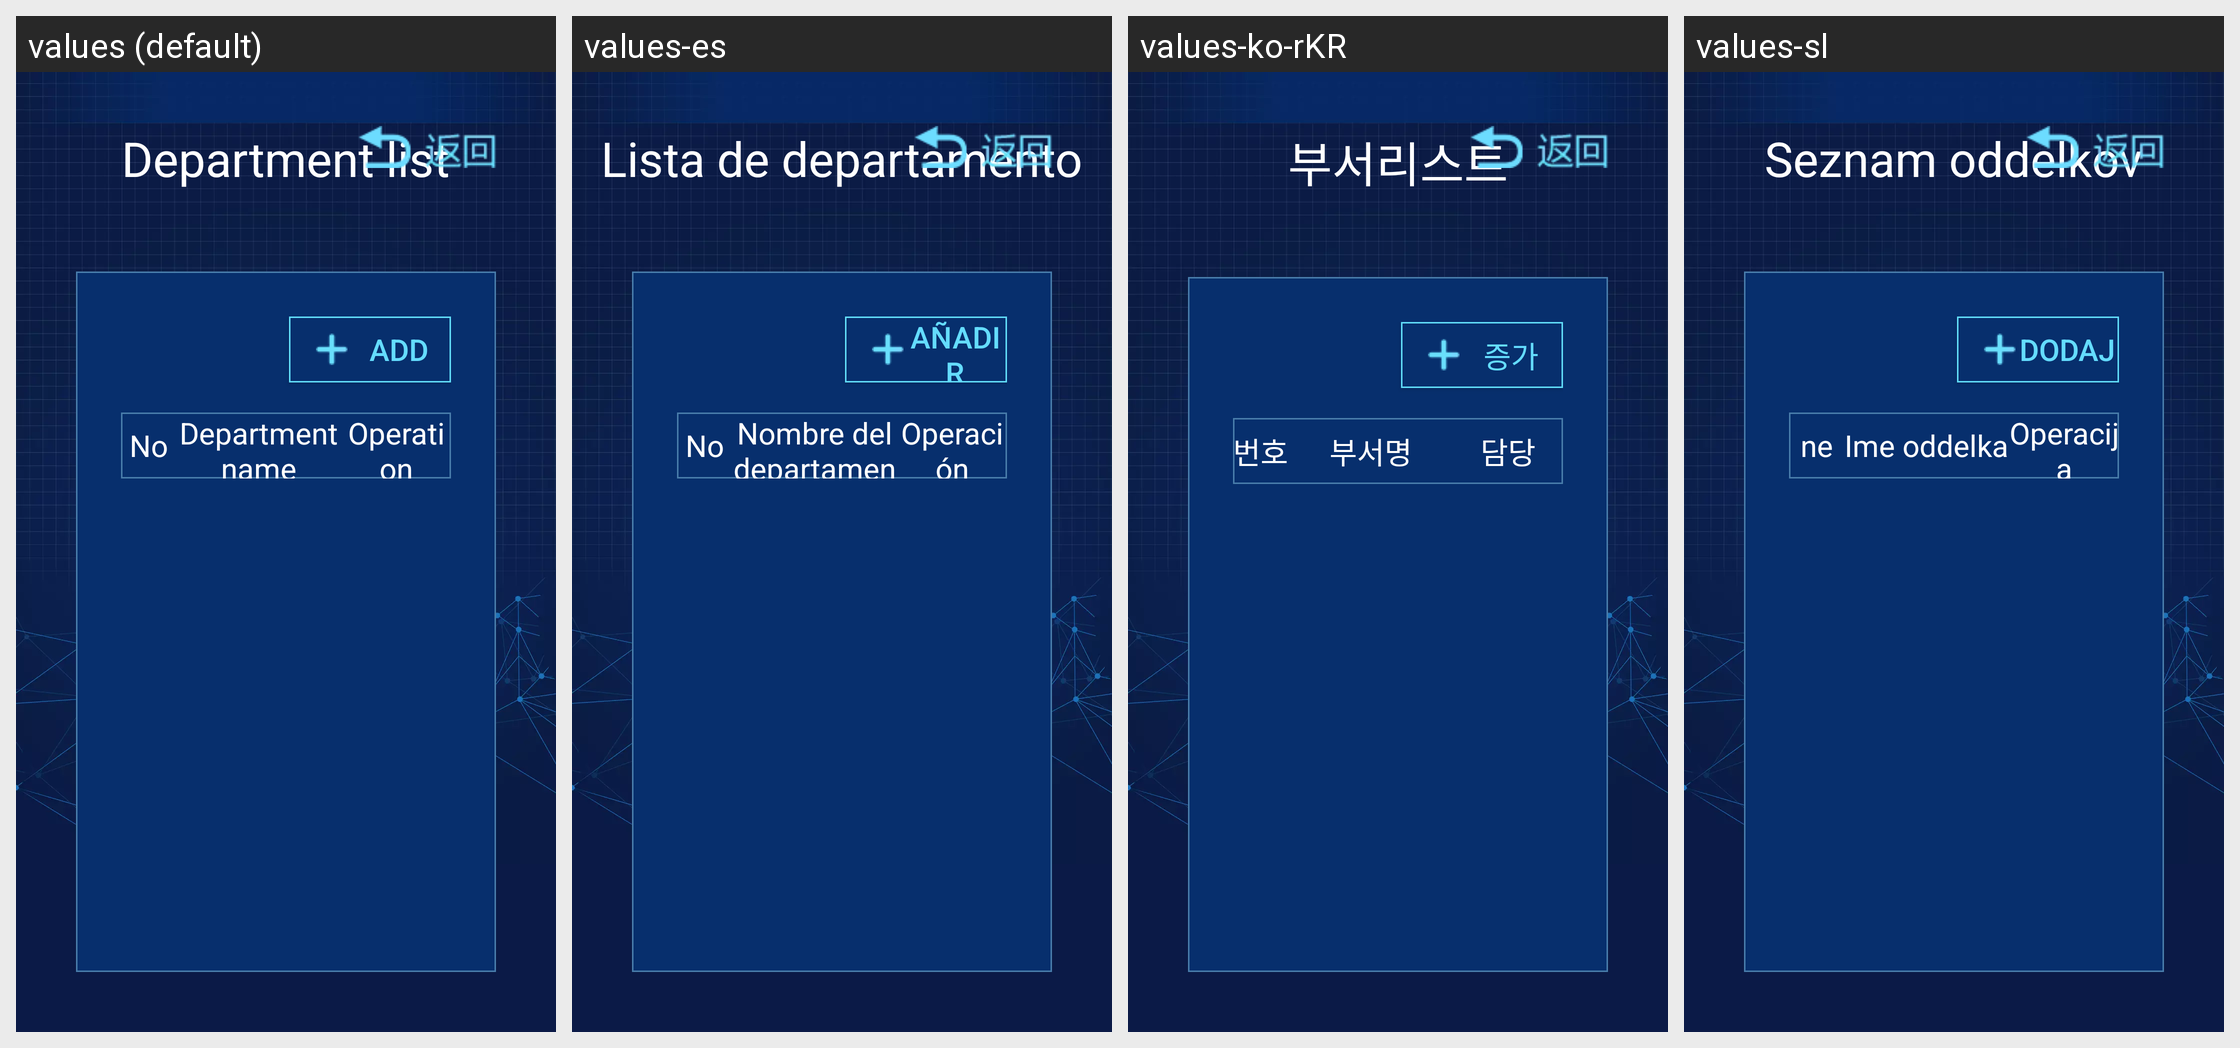

This grid shows one Android layout under several languages. Give, for every string resource on the screen, its name, the default text and each shown locale's text.
Android screen res/layout/activity_departlist.xml rendered under 4 locales, left to right: values (default), values-es, values-ko-rKR, values-sl. Device: Nexus 5 (rendered at 1080×1920; each locale shown at half size, 540×960, under a caption strip naming it); theme AppTheme.
Other locales in the repository, not shown: values-en, values-fr, values-it, values-ja, values-ko, values-ru, values-tr, values-zh, values-zh-rHK, values-zh-rTW.
Strings drawn on this screen, with the default value and each locale's value (text and hints the layout hard-codes, and strings that could not be matched under every locale, appear in the picture but are not listed):

act_departList_bmlb
  values: Department list
  values-es: Lista de departamento
  values-ko-rKR: 부서리스트
  values-sl: Seznam oddelkov

act_departList_add
  values: Add
  values-es: Añadir
  values-ko-rKR: 증가
  values-sl: dodaj

act_departList_xh
  values: No
  values-es: No
  values-ko-rKR: 번호
  values-sl: ne

act_departList_bmmc
  values: Department name
  values-es: Nombre del departamento
  values-ko-rKR: 부서명
  values-sl: Ime oddelka

act_departList_cz
  values: Operation
  values-es: Operación
  values-ko-rKR: 담당
  values-sl: Operacija
